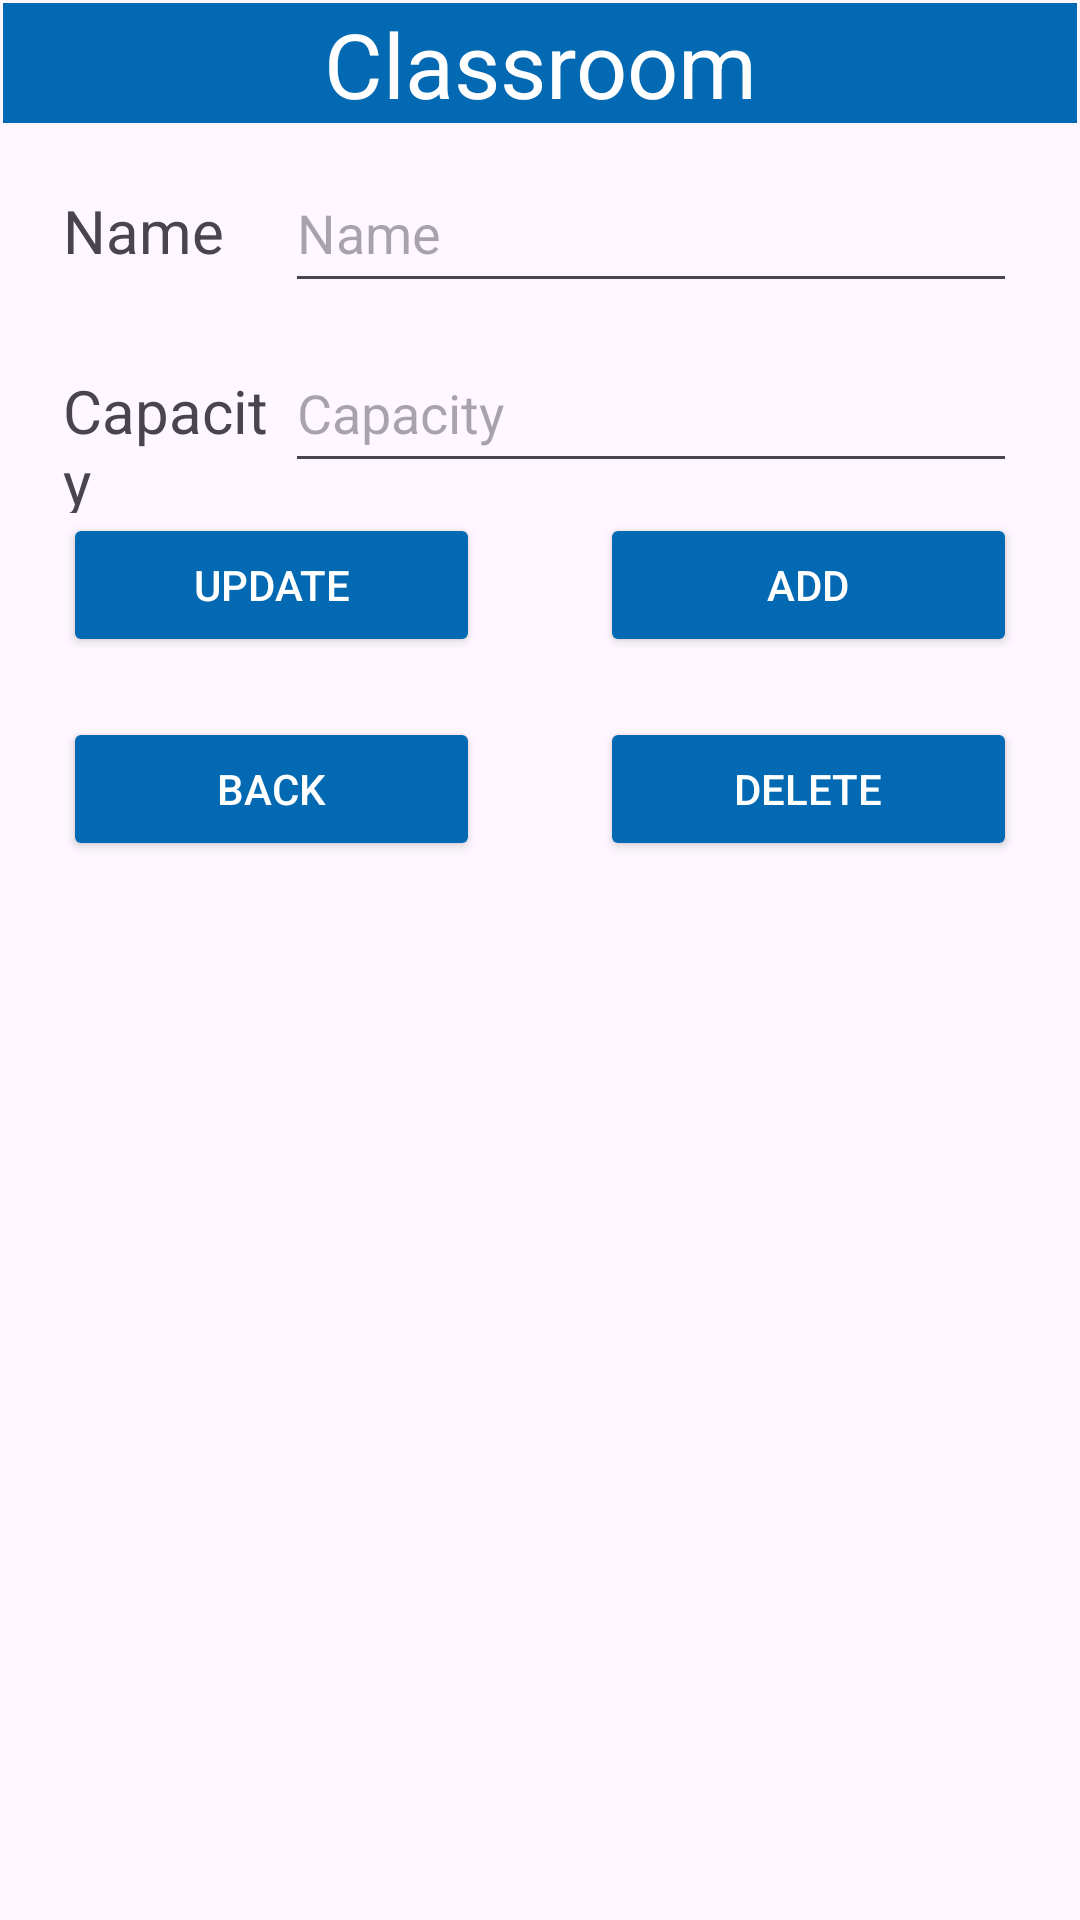

The Android layout XML behind this screen, and the referenced resources:
<!-- AndroidManifest.xml: application theme Theme.IAcademy3 -->
<!-- res/layout/activity_classroom.xml -->
<?xml version="1.0" encoding="utf-8"?>
<androidx.constraintlayout.widget.ConstraintLayout xmlns:android="http://schemas.android.com/apk/res/android"
    xmlns:app="http://schemas.android.com/apk/res-auto"
    xmlns:tools="http://schemas.android.com/tools"
    android:layout_width="match_parent"
    android:layout_height="match_parent"
    tools:context=".activities.ClassroomActivity">

    <LinearLayout
        android:id="@+id/lyClassroomActivity"
        android:layout_width="0dp"
        android:layout_height="0dp"
        android:layout_marginStart="1dp"
        android:layout_marginTop="1dp"
        android:layout_marginEnd="1dp"
        android:layout_marginBottom="1dp"
        android:orientation="vertical"
        app:layout_constraintBottom_toBottomOf="parent"
        app:layout_constraintEnd_toEndOf="parent"
        app:layout_constraintStart_toStartOf="parent"
        app:layout_constraintTop_toTopOf="parent">

        <TextView
            android:id="@+id/tvTitleClassroomActivity"
            android:layout_width="match_parent"
            android:layout_height="40dp"
            android:layout_marginBottom="10dp"
            android:background="#0469b3"
            android:text="Classroom"
            android:textAlignment="center"
            android:textColor="@color/white"
            android:textSize="30dp" />

        <LinearLayout
            android:layout_width="match_parent"
            android:layout_height="60dp"
            android:layout_marginLeft="20dp"
            android:layout_marginRight="20dp"
            android:orientation="horizontal">


            <TextView
                android:id="@+id/tvNameClassroom"
                android:layout_width="40dp"
                android:layout_height="50dp"
                android:layout_weight="1"
                android:text="Name"
                android:textSize="20dp" />

            <EditText
                android:id="@+id/etNameClassroom"
                android:layout_width="wrap_content"
                android:layout_height="50dp"
                android:layout_weight="1"
                android:height="48dp"
                android:ems="10"
                android:hint="Name"
                android:inputType="text" />
        </LinearLayout>

        <LinearLayout
            android:layout_width="match_parent"
            android:layout_height="60dp"
            android:layout_marginLeft="20dp"
            android:layout_marginRight="20dp"
            android:orientation="horizontal">


            <TextView
                android:id="@+id/tvCapacity"
                android:layout_width="40dp"
                android:layout_height="50dp"
                android:layout_weight="1"
                android:text="Capacity"
                android:textSize="20dp" />

            <EditText
                android:id="@+id/etCapacityClassroom"
                android:layout_width="wrap_content"
                android:layout_height="50dp"
                android:layout_weight="1"
                android:height="48dp"
                android:ems="10"
                android:hint="Capacity"
                android:inputType="text" />
        </LinearLayout>

        <TableLayout
            android:layout_width="match_parent"
            android:layout_height="match_parent">

            <TableRow
                android:layout_width="match_parent"
                android:layout_height="match_parent"
                android:layout_marginBottom="20dp">

                <Button
                    android:id="@+id/btnUpdateClassroom"
                    android:layout_width="wrap_content"
                    android:layout_height="wrap_content"
                    android:layout_marginLeft="20dp"
                    android:layout_marginRight="20dp"
                    android:layout_weight="1"
                    android:backgroundTint="#0469b3"
                    android:text="Update"
                    android:textColor="@color/white" />

                <Button
                    android:id="@+id/btnAddClassroom"
                    android:layout_width="wrap_content"
                    android:layout_height="wrap_content"
                    android:layout_marginLeft="20dp"
                    android:layout_marginRight="20dp"
                    android:layout_weight="1"
                    android:backgroundTint="#0469b3"
                    android:text="Add"
                    android:textColor="@color/white" />
            </TableRow>

            <TableRow
                android:layout_width="match_parent"
                android:layout_height="match_parent">

                <Button
                    android:id="@+id/btnBackClassroom"
                    android:layout_width="wrap_content"
                    android:layout_height="wrap_content"
                    android:layout_marginLeft="20dp"
                    android:layout_marginRight="20dp"
                    android:layout_weight="1"
                    android:backgroundTint="#0469b3"
                    android:text="Back"
                    android:textColor="@color/white" />

                <Button
                    android:id="@+id/btnDeleteClassroom"
                    android:layout_width="wrap_content"
                    android:layout_height="wrap_content"
                    android:layout_marginLeft="20dp"
                    android:layout_marginRight="20dp"
                    android:layout_weight="1"
                    android:backgroundTint="#0469b3"
                    android:text="Delete"
                    android:textColor="@color/white" />
            </TableRow>

        </TableLayout>

    </LinearLayout>
</androidx.constraintlayout.widget.ConstraintLayout>
<!-- resources referenced by this layout -->
<resources>
  <style name="Theme.IAcademy3" parent="Base.Theme.IAcademy3" />
  <style name="Base.Theme.IAcademy3" parent="Theme.Material3.DayNight.NoActionBar">
          
          
      </style>
  <!-- not gathered from this repository: default colours our renderer supplied (Android Studio template values) -->
  <color name="white">#FFFFFFFF</color>
</resources>
